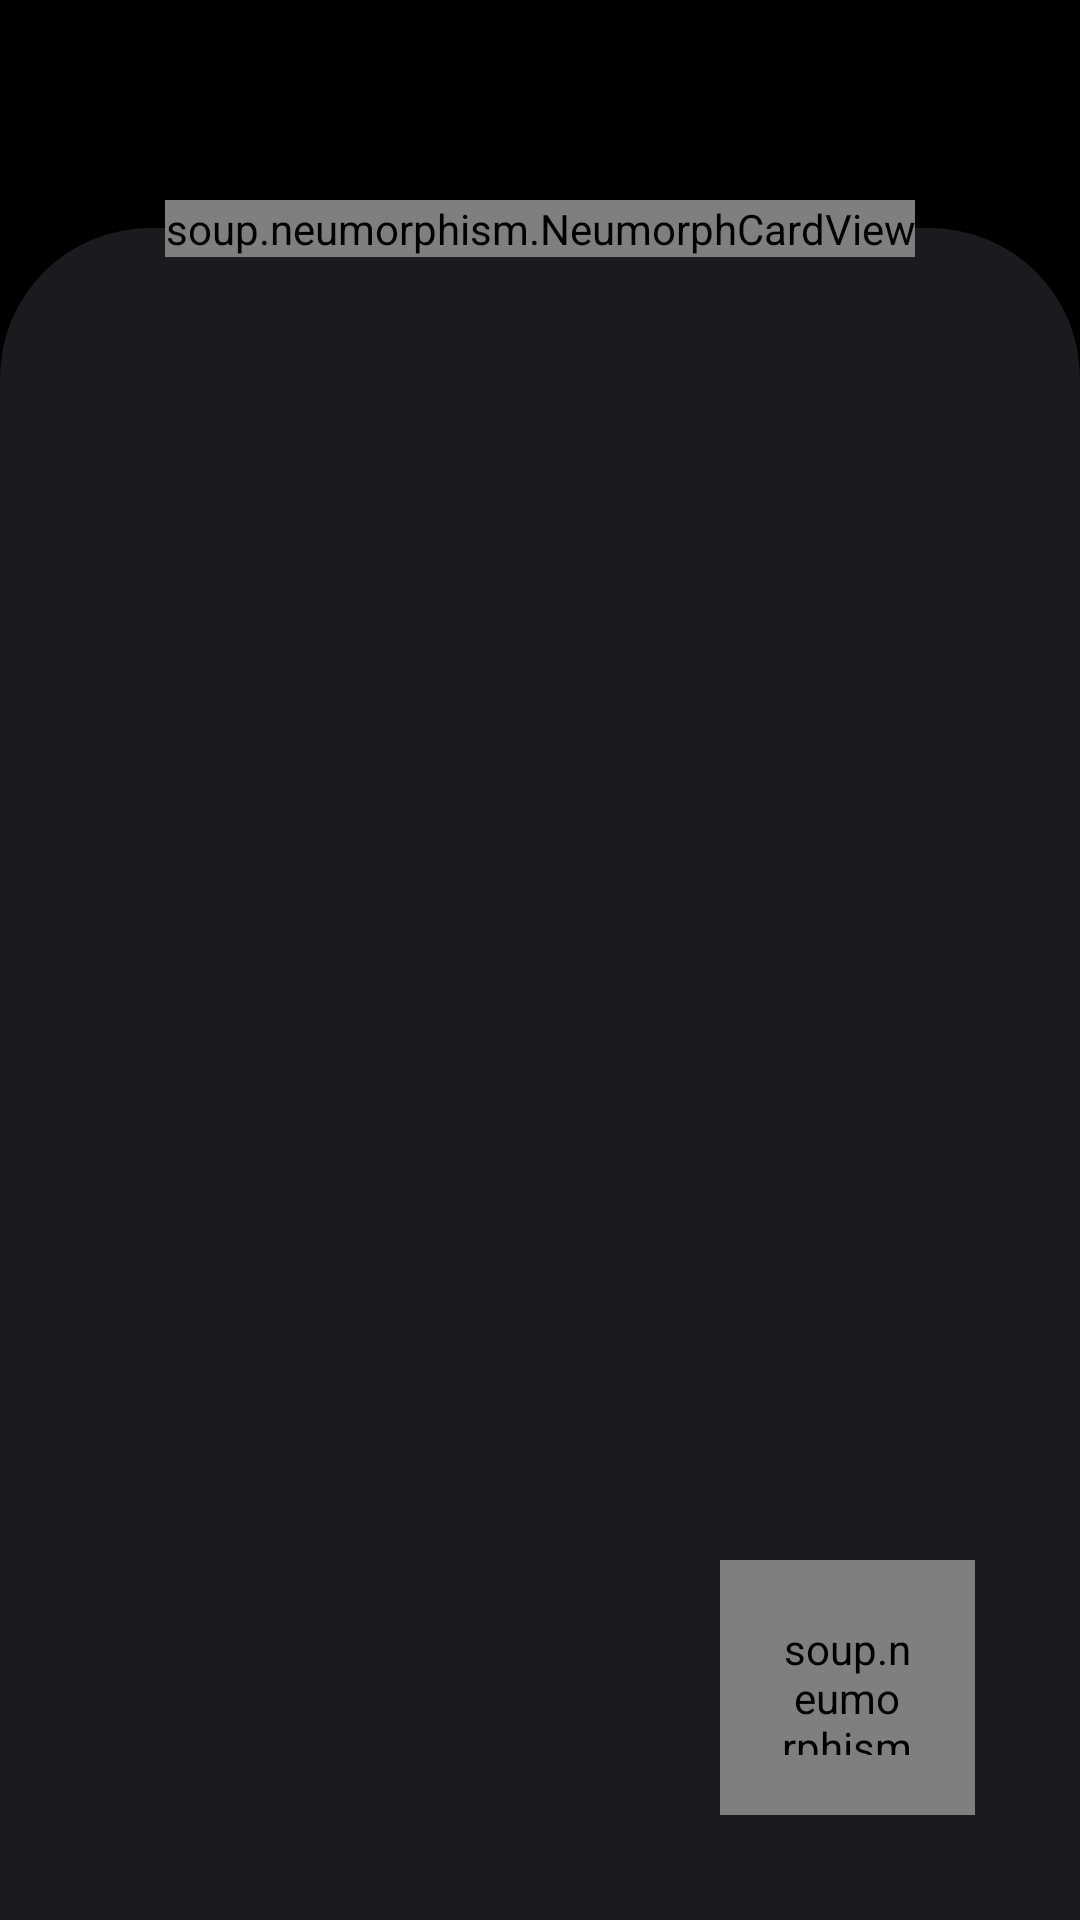

Android layout source for this screen:
<!-- AndroidManifest.xml: application theme Theme.FirebaseNotesApp.No -->
<!-- res/layout/content_main.xml -->
<?xml version="1.0" encoding="utf-8"?>
<androidx.constraintlayout.widget.ConstraintLayout
    xmlns:android="http://schemas.android.com/apk/res/android"
    xmlns:app="http://schemas.android.com/apk/res-auto"
    xmlns:tools="http://schemas.android.com/tools"
    android:layout_width="match_parent"
    android:background="@color/black"
    android:layout_height="match_parent">

    <androidx.appcompat.widget.Toolbar
        android:id="@+id/toolbar"
        android:layout_width="match_parent"
        android:layout_height="?attr/actionBarSize"
        app:layout_constraintEnd_toEndOf="parent"
        app:layout_constraintStart_toStartOf="parent"
        android:background="@color/black"
        app:layout_constraintTop_toTopOf="parent"
        android:theme="@style/ThemeOverlay.AppCompat.Dark"/>



    <androidx.recyclerview.widget.RecyclerView
        android:id="@+id/notelist"
        android:layout_width="0dp"
        android:layout_height="0dp"
        android:layout_marginTop="20dp"
        android:paddingTop="30dp"
        android:background="@drawable/bg1"
        app:layout_constraintBottom_toBottomOf="parent"
        app:layout_constraintEnd_toEndOf="parent"
        app:layout_constraintHorizontal_bias="1.0"
        app:layout_constraintStart_toStartOf="parent"
        app:layout_constraintTop_toBottomOf="@+id/toolbar" />

    <soup.neumorphism.NeumorphCardView
        android:layout_width="wrap_content"
        android:layout_height="wrap_content"
        app:layout_constraintBottom_toTopOf="@+id/notelist"
        app:layout_constraintEnd_toEndOf="parent"
        app:layout_constraintStart_toStartOf="parent"
        app:layout_constraintTop_toTopOf="@+id/notelist"
        app:neumorph_backgroundColor="@color/dark_background"
        app:neumorph_shadowColorDark="@color/black"
        app:neumorph_shadowColorLight="@color/shadow_light">

        <TextView
            android:id="@+id/noteCount"
            android:layout_width="wrap_content"
            android:layout_height="wrap_content"
            android:layout_marginTop="5dp"
            android:layout_marginBottom="5dp"
            android:elevation="8dp"
            android:paddingStart="15dp"
            android:paddingTop="3dp"
            android:paddingEnd="15dp"
            android:paddingBottom="3dp"
            android:shadowColor="@color/shadow_light"
            android:text="Notes"
            android:textColor="@color/white"
            android:textSize="20dp"

            />

    </soup.neumorphism.NeumorphCardView>

    <soup.neumorphism.NeumorphFloatingActionButton
        android:id="@+id/addNoteFloat"
        android:layout_width="85dp"
        android:layout_height="85dp"

        android:layout_gravity="bottom|end"
        style="@style/Widget.Neumorph.FloatingActionButton"
        android:layout_marginEnd="35dp"
        android:layout_marginBottom="35dp"
        app:layout_constraintBottom_toBottomOf="parent"
        app:layout_constraintEnd_toEndOf="parent"
        app:maxImageSize="35dp"
        android:tint="@color/white"
        android:padding="20dp"
        android:background="@color/dark_background"
        app:neumorph_backgroundColor="@color/dark_background"
        app:neumorph_shadowColorDark="@color/black"
        app:neumorph_shadowColorLight="@color/shadow_light"
        app:srcCompat="@drawable/ic_add_black_24dp" />


</androidx.constraintlayout.widget.ConstraintLayout>
<!-- resources referenced by this layout -->
<resources>
  <color name="black">#FF000000</color>
  <color name="dark_background">#1A1B1E</color>
  <color name="shadow_light">#484848</color>
  <color name="white">#FFFFFFFF</color>
  <!-- drawable bg1 (drawable) -->
  <?xml version="1.0" encoding="utf-8"?>
  <shape xmlns:android="http://schemas.android.com/apk/res/android"
      android:shape="rectangle">
      <solid android:color="@color/dark_background"/>
      <corners android:topLeftRadius="50dp"
          android:topRightRadius="50dp"
          />
  
  </shape>
  <!-- drawable ic_add_black_24dp (drawable) -->
  <vector android:height="24dp" android:tint="#FFFAFA"
      android:viewportHeight="24.0" android:viewportWidth="24.0"
      android:width="24dp" xmlns:android="http://schemas.android.com/apk/res/android">
      <path android:fillColor="#FFFFFF" android:pathData="M19,13h-6v6h-2v-6H5v-2h6V5h2v6h6v2z"/>
  </vector>
  <style name="Theme.FirebaseNotesApp.No" parent="Theme.MaterialComponents.DayNight.NoActionBar">
          
          <item name="colorPrimary">@color/purple_500</item>
          <item name="colorPrimaryVariant">@color/black</item>
          <item name="colorOnPrimary">@color/white</item>
          
          <item name="colorSecondary">@color/teal_200</item>
          <item name="colorSecondaryVariant">@color/teal_700</item>
          <item name="colorOnSecondary">@color/black</item>
          <item name="android:textColor">@color/black</item>
          
          <item name="android:statusBarColor" tools:targetApi="l">?attr/colorPrimaryVariant</item>
          
      </style>
  <color name="purple_500">#212121</color>
  <color name="teal_200">#FF03DAC5</color>
  <color name="teal_700">#FF018786</color>
</resources>
